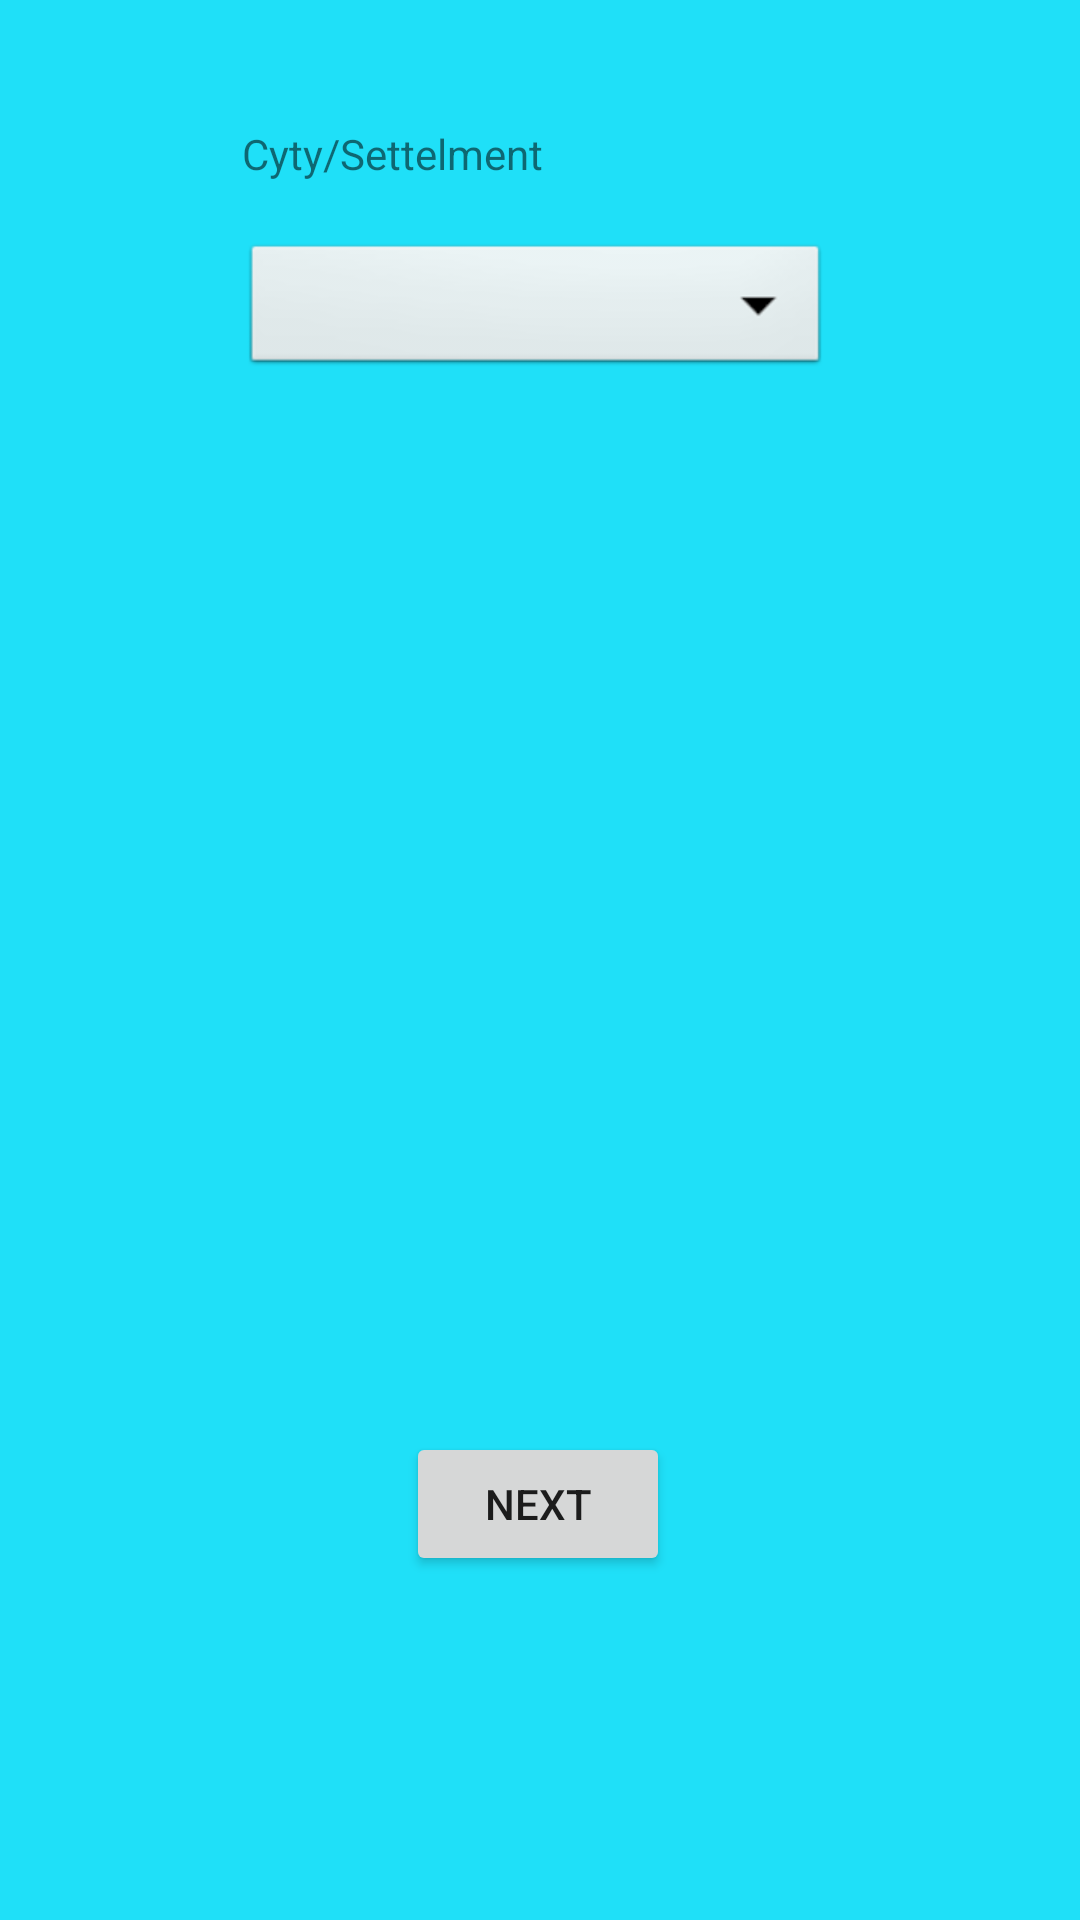

The Android layout XML behind this screen, and the referenced resources:
<!-- AndroidManifest.xml: application theme AppTheme -->
<!-- res/layout/activity_address_post.xml -->
<?xml version="1.0" encoding="utf-8"?>
<androidx.constraintlayout.widget.ConstraintLayout xmlns:android="http://schemas.android.com/apk/res/android"
    xmlns:app="http://schemas.android.com/apk/res-auto"
    xmlns:tools="http://schemas.android.com/tools"
    android:layout_width="match_parent"
    android:layout_height="match_parent"
    android:background="@color/light_blue"
    tools:context=".PostActivitiyJava.AdressPostActivity">

    <EditText
        android:id="@+id/apartNumberPlainText"
        android:layout_width="193dp"
        android:layout_height="36dp"
        android:background="@android:color/white"
        android:ems="10"
        android:hint="optional"
        android:importantForAutofill="no"
        android:inputType="textPersonName"
        android:visibility="invisible"
        app:layout_constraintBottom_toBottomOf="parent"
        app:layout_constraintEnd_toEndOf="@+id/apartNumberTextView"
        app:layout_constraintHorizontal_bias="1.0"
        app:layout_constraintStart_toStartOf="@+id/apartNumberTextView"
        app:layout_constraintTop_toBottomOf="@+id/apartNumberTextView"
        app:layout_constraintVertical_bias="0.0" />

    <TextView
        android:id="@+id/apartNumberTextView"
        android:layout_width="193dp"
        android:layout_height="37dp"
        android:text="@string/apartment_number"
        android:visibility="invisible"
        app:layout_constraintBottom_toBottomOf="parent"
        app:layout_constraintEnd_toEndOf="@+id/streetsSpinner"
        app:layout_constraintHorizontal_bias="1.0"
        app:layout_constraintStart_toStartOf="@+id/streetsSpinner"
        app:layout_constraintTop_toBottomOf="@+id/streetsSpinner"
        app:layout_constraintVertical_bias="0.196" />

    <Spinner
        android:id="@+id/streetsSpinner"
        android:layout_width="198dp"
        android:layout_height="43dp"
        android:background="@android:drawable/btn_dropdown"
        android:spinnerMode="dropdown"
        android:visibility="invisible"
        app:layout_constraintBottom_toBottomOf="parent"
        app:layout_constraintEnd_toEndOf="@+id/streetsTextView"
        app:layout_constraintStart_toStartOf="@+id/streetsTextView"
        app:layout_constraintTop_toBottomOf="@+id/streetsTextView"
        app:layout_constraintVertical_bias="0.0" />

    <TextView
        android:id="@+id/streetsTextView"
        android:layout_width="196dp"
        android:layout_height="40dp"
        android:text="@string/street"
        android:visibility="invisible"
        app:layout_constraintBottom_toBottomOf="parent"
        app:layout_constraintEnd_toEndOf="@+id/citySettlementSpinner"
        app:layout_constraintHorizontal_bias="0.539"
        app:layout_constraintStart_toStartOf="@+id/citySettlementSpinner"
        app:layout_constraintTop_toBottomOf="@+id/citySettlementSpinner"
        app:layout_constraintVertical_bias="0.082" />

    <Spinner
        android:id="@+id/citySettlementSpinner"
        android:layout_width="196dp"
        android:layout_height="47dp"
        android:background="@android:drawable/btn_dropdown"
        android:spinnerMode="dropdown"
        app:layout_constraintBottom_toBottomOf="parent"
        app:layout_constraintEnd_toEndOf="@+id/citySettlementsTextView"
        app:layout_constraintHorizontal_bias="0.0"
        app:layout_constraintStart_toStartOf="@+id/citySettlementsTextView"
        app:layout_constraintTop_toBottomOf="@+id/citySettlementsTextView"
        app:layout_constraintVertical_bias="0.0" />

    <TextView
        android:id="@+id/citySettlementsTextView"
        android:layout_width="198dp"
        android:layout_height="38dp"
        android:text="@string/cyty_settelment"
        app:layout_constraintBottom_toBottomOf="parent"
        app:layout_constraintEnd_toEndOf="parent"
        app:layout_constraintHorizontal_bias="0.497"
        app:layout_constraintStart_toStartOf="parent"
        app:layout_constraintTop_toTopOf="parent"
        app:layout_constraintVertical_bias="0.069" />

    <Button
        android:id="@+id/nextToPostActivity"
        android:layout_width="wrap_content"
        android:layout_height="wrap_content"
        android:text="@string/next"
        app:layout_constraintBottom_toBottomOf="parent"
        app:layout_constraintEnd_toEndOf="parent"
        app:layout_constraintHorizontal_bias="0.498"
        app:layout_constraintStart_toStartOf="parent"
        app:layout_constraintTop_toBottomOf="@+id/apartNumberPlainText"
        app:layout_constraintVertical_bias="0.429" />
</androidx.constraintlayout.widget.ConstraintLayout>
<!-- resources referenced by this layout -->
<resources>
  <color name="light_blue">#1FE0F8</color>
  <string name="apartment_number">Apartment number</string>
  <string name="cyty_settelment">Cyty/Settelment</string>
  <string name="next">Next</string>
  <string name="street">Street</string>
  <style name="AppTheme" parent="Theme.AppCompat.Light.DarkActionBar">
          
          <item name="colorPrimary">@color/colorPrimary</item>
          <item name="colorPrimaryDark">@color/colorPrimaryDark</item>
          <item name="colorAccent">@color/colorAccent</item>
      </style>
  <color name="colorPrimary">#008577</color>
  <color name="colorPrimaryDark">#00574B</color>
  <color name="colorAccent">#D81B60</color>
</resources>
